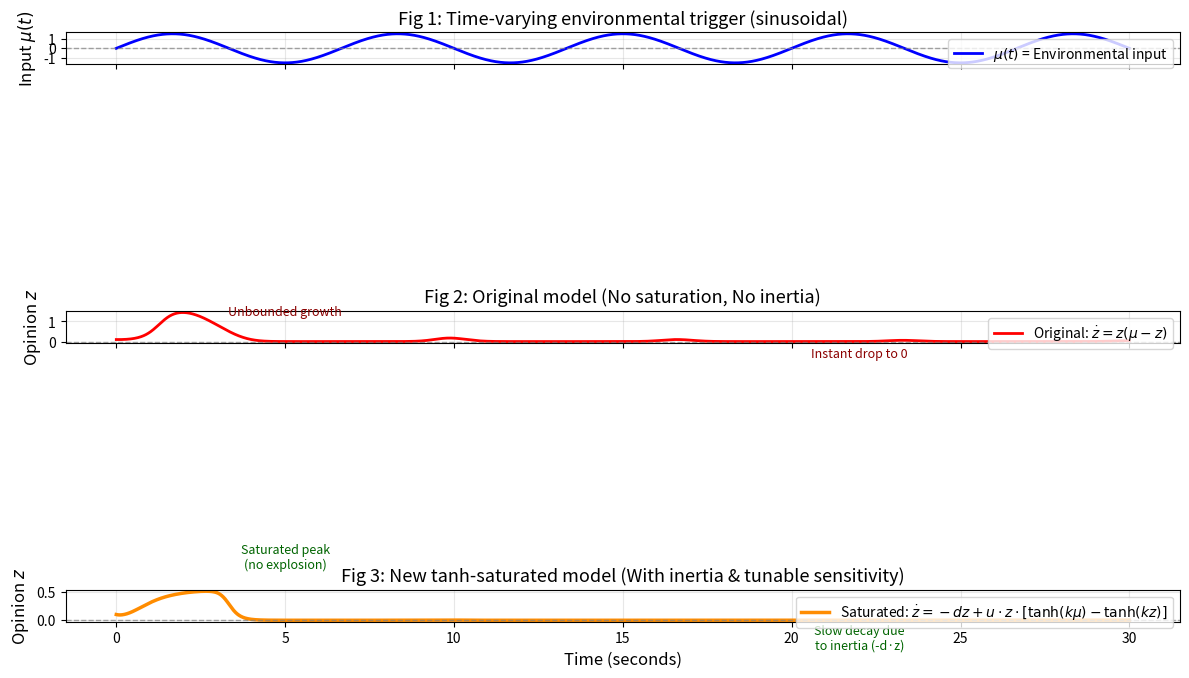

Here is the Python script that generated this plot:
import numpy as np
import matplotlib.pyplot as plt
from scipy.integrate import solve_ivp

# ============================================================
# 1. 定义时变环境参数 (正弦波)
# ============================================================
A = 1.5                 # Amplitude of environmental fluctuation
freq = 0.15             # Frequency

def mu_func(t):
    """Environmental input (e.g., gap size in traffic)"""
    return A * np.sin(2 * np.pi * freq * t)

# ============================================================
# 2. 定义两个微分方程
# ============================================================
eps = 0.3               # Time constant (response speed)

# --- Model 1: Original simple quadratic (Paper 2) ---
def ode_original(t, z):
    mu = mu_func(t)
    dzdt = (1.0 / eps) * z * (mu - z)
    return dzdt

# --- Model 2: New tanh-saturated design (Inspired by Paper 1) ---
def ode_saturated(t, z):
    mu = mu_func(t)
    
    # Parameters from Paper 1 philosophy
    d = 0.15            # Inertia / resistance (keeps memory)
    u_att = 1.2         # Attention knob (social influence strength)
    k = 2.5             # Steepness of tanh (tunable sensitivity)
    b = 0.0             # External bias (e.g., navigation command)
    
    # Saturated environmental opportunity
    env_sat = np.tanh(k * (mu + b))
    # Saturated self-inhibition
    self_sat = np.tanh(k * z)
    
    # Core drive: z * (saturated input - saturated self)
    social_drive = z * (env_sat - self_sat)
    
    # Total change: inertia + attention-scaled social drive
    dzdt = (1.0 / eps) * (-d * z + u_att * social_drive)
    return dzdt

# ============================================================
# 3. 数值积分
# ============================================================
t_span = (0, 30)
t_eval = np.linspace(0, 30, 3000)

# Initial condition (slightly perturbed to break the deadlock)
z0 = [0.1]

sol_orig = solve_ivp(ode_original, t_span, z0, t_eval=t_eval, method='RK45')
sol_sat = solve_ivp(ode_saturated, t_span, z0, t_eval=t_eval, method='RK45')

# ============================================================
# 4. 绘图 (All labels in English)
# ============================================================
fig, (ax1, ax2, ax3) = plt.subplots(3, 1, figsize=(12, 8), sharex=True)

# ---- Subplot 1: Environmental input ----
ax1.plot(t_eval, mu_func(t_eval), color='blue', linewidth=2, label=r'$\mu(t)$ = Environmental input')
ax1.axhline(y=0, color='gray', linestyle='--', linewidth=1, alpha=0.7)
ax1.set_ylabel(r'Input $\mu(t)$', fontsize=12)
ax1.set_title('Fig 1: Time-varying environmental trigger (sinusoidal)', fontsize=13)
ax1.grid(True, alpha=0.3)
ax1.legend(loc='upper right')

# ---- Subplot 2: Original simple model ----
ax2.plot(t_eval, sol_orig.y[0], color='red', linewidth=2, 
         label=r'Original: $\dot{z} = z(\mu - z)$')
ax2.axhline(y=0, color='gray', linestyle='--', linewidth=1, alpha=0.7)
ax2.set_ylabel(r'Opinion $z$', fontsize=12)
ax2.set_title('Fig 2: Original model (No saturation, No inertia)', fontsize=13)
ax2.grid(True, alpha=0.3)
ax2.legend(loc='upper right')
# Annotate the sharp explosion
ax2.text(5, 1.3, 'Unbounded growth', color='darkred', fontsize=9, ha='center')
ax2.text(22, -0.8, 'Instant drop to 0', color='darkred', fontsize=9, ha='center')

# ---- Subplot 3: New Saturated model ----
ax3.plot(t_eval, sol_sat.y[0], color='darkorange', linewidth=2.5,
         label=r'Saturated: $\dot{z} = -d z + u \cdot z \cdot [\tanh(k\mu) - \tanh(kz)]$')
ax3.axhline(y=0, color='gray', linestyle='--', linewidth=1, alpha=0.7)
ax3.set_xlabel('Time (seconds)', fontsize=12)
ax3.set_ylabel(r'Opinion $z$', fontsize=12)
ax3.set_title('Fig 3: New tanh-saturated model (With inertia & tunable sensitivity)', fontsize=13)
ax3.grid(True, alpha=0.3)
ax3.legend(loc='upper right')
# Annotate the smooth saturation
ax3.text(5, 0.9, 'Saturated peak\n(no explosion)', color='darkgreen', fontsize=9, ha='center')
ax3.text(22, -0.5, 'Slow decay due\nto inertia (-d·z)', color='darkgreen', fontsize=9, ha='center')

plt.tight_layout()
plt.show()
